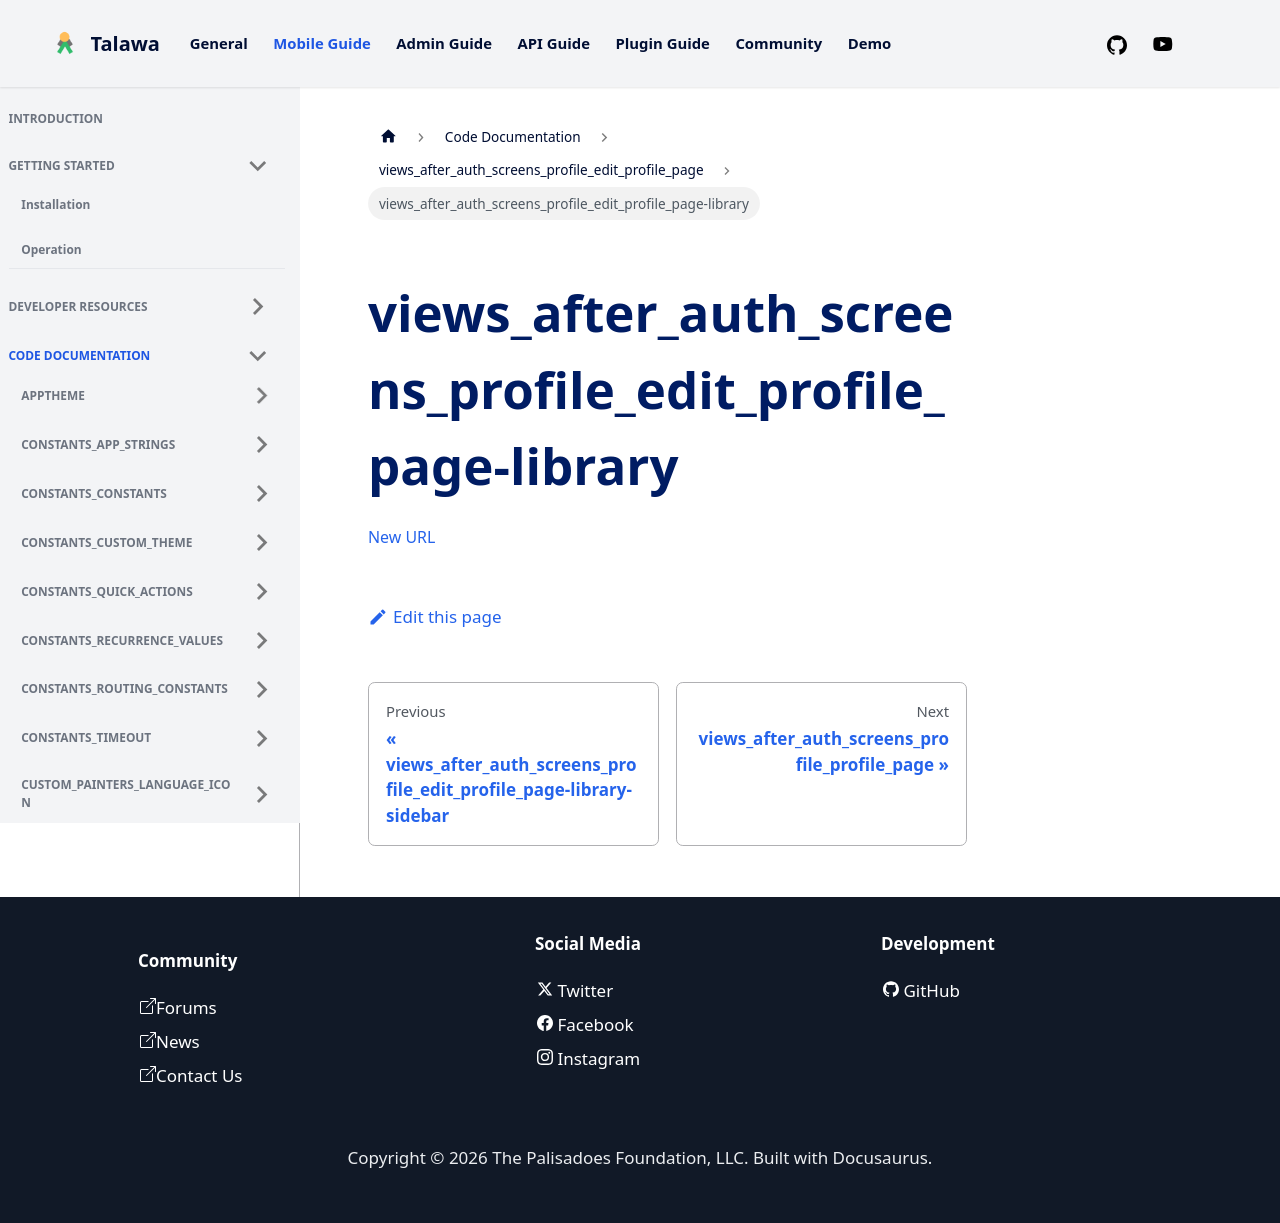

repository: PalisadoesFoundation/talawa · page: docs/auto-docs/views_after_auth_screens_profile_edit_profile_page/views_after_auth_screens_profile_edit_profile_page-library/index.html · generator: docusaurus

[New URL](../views_after_auth_screens_profile_edit_profile_page/)
